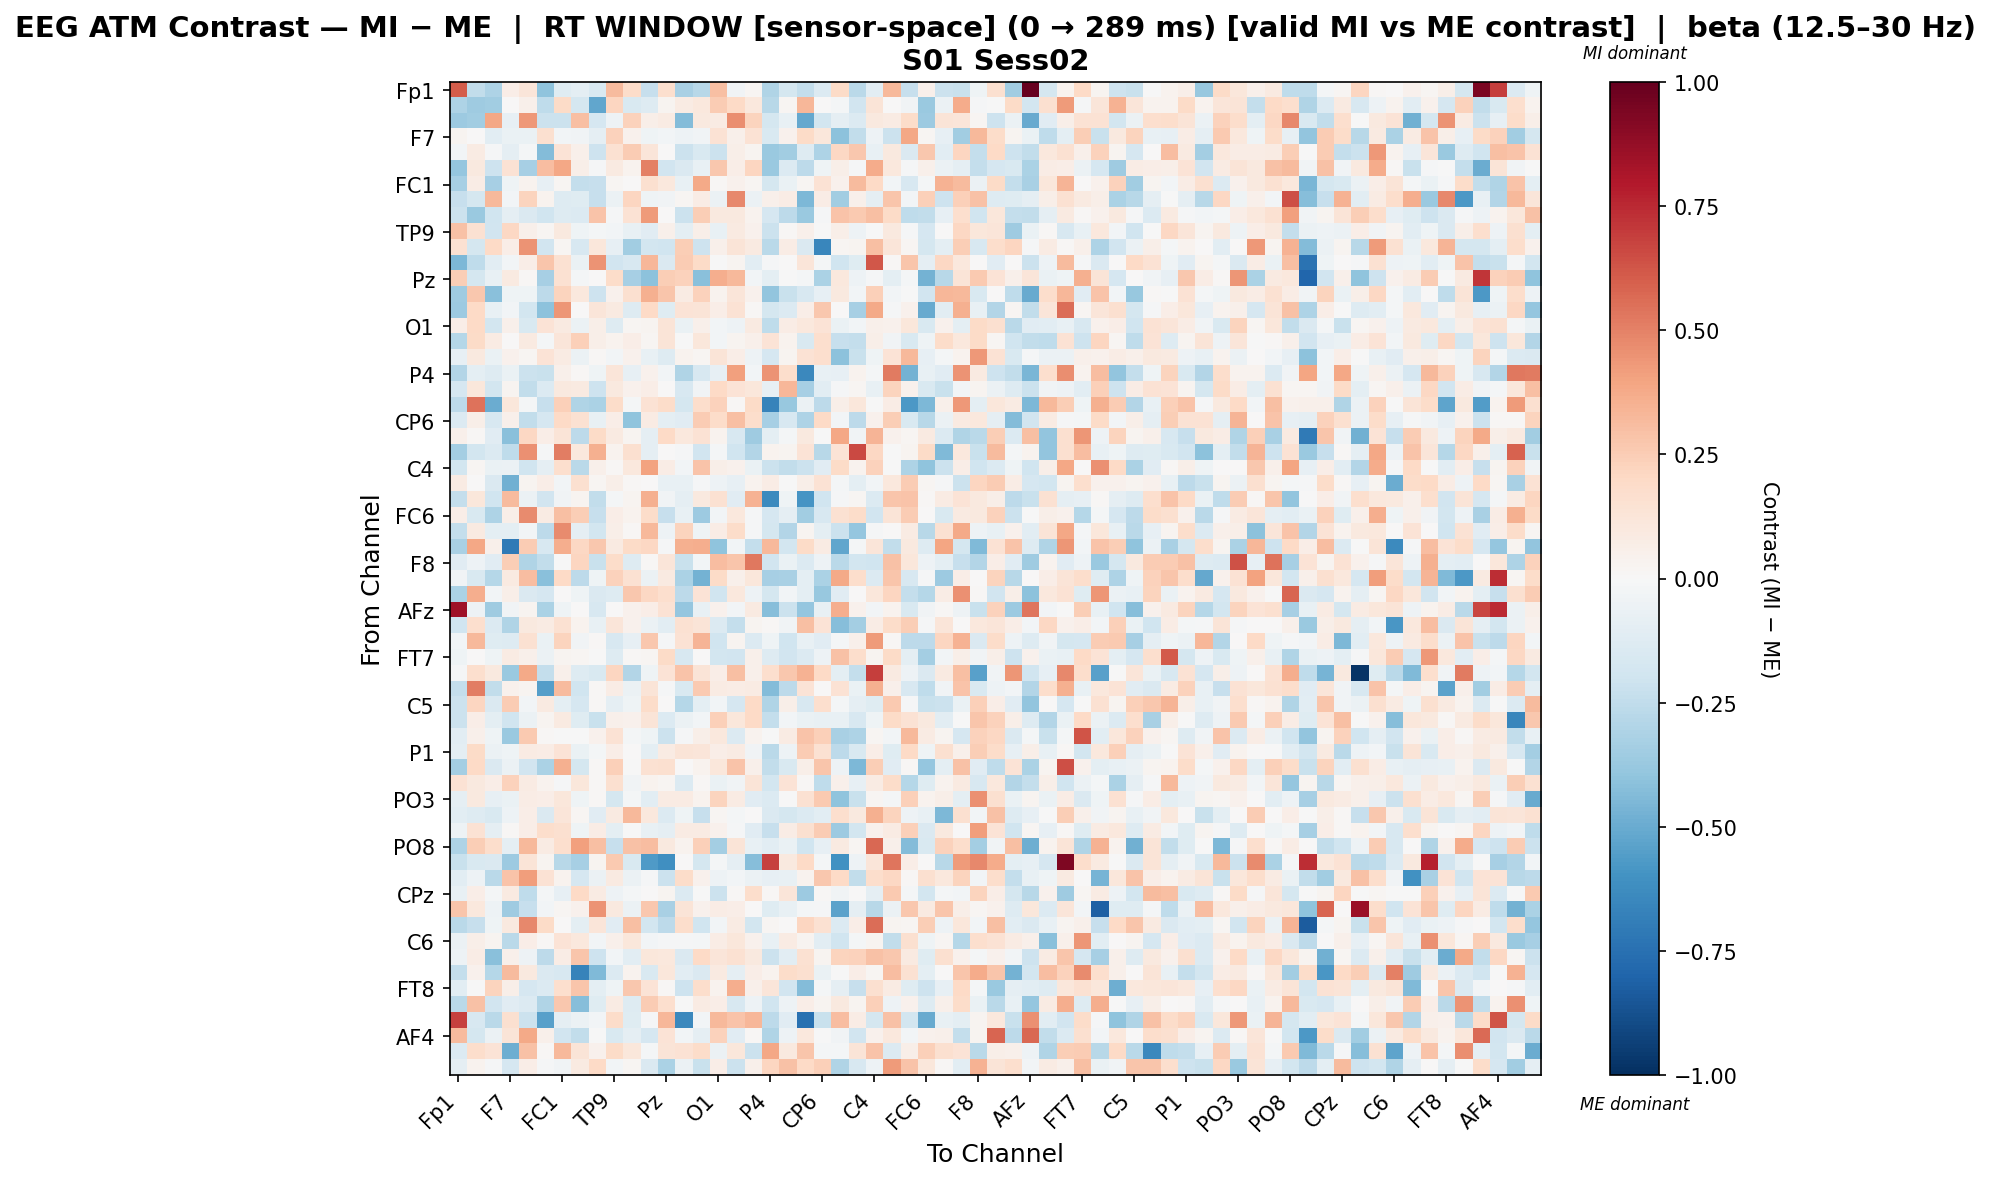

Source data for this figure (header and first rows):
, Fp1, Fz, F3, F7, FT9, FC5, FC1, C3, T7, TP9, CP5, CP1, Pz, P3, P7, O1, Oz, O2, P4, P8, TP10, CP6, CP2
Fp1, 0.6091, -0.2467, -0.3056, 0.06903, 0.1213, -0.4053, -0.1226, -0.09445, -0.1561, 0.317, 0.1854, -0.2273, 0.1671, -0.3212, -0.2742, 0.3002, -0.03372, 0.02002, -0.2977, -0.1752, -0.2382, -0.133, 0.188
Fz, -0.3064, -0.3585, -0.3503, 0.0, 0.05335, -0.2534, 0.1952, -0.1778, -0.5172, 0.2148, -0.1537, -0.1266, 0.02349, 0.08044, 0.1016, 0.2546, 0.1959, 0.1028, -0.2781, 0.01587, 0.33, 0.001822, -0.02107
F3, -0.3654, -0.3504, 0.3831, -0.0857, 0.4365, -0.2161, -0.2126, 0.2987, -0.166, -0.0511, 0.2289, 0.0613, 0.07831, -0.4357, 0.09447, 0.07839, 0.4616, 0.2235, -0.1766, -0.07649, -0.5123, -0.1832, -0.08642
F7, 0.02918, 0.0, -0.1088, -0.06404, -0.07023, 0.1589, -0.02925, -0.03844, -0.08659, 0.2289, 0.04417, -0.04152, -0.02849, -0.05088, -0.03346, 0.1437, 0.05395, 0.1468, -0.1498, 0.04478, 0.1889, 0.1098, -0.4121
FT9, -0.02546, 0.08094, -0.01205, -0.08812, -0.01662, -0.4344, 0.1341, 0.05043, -0.2059, 0.152, 0.2572, 0.1187, 0.0, -0.2184, -0.1485, -0.2132, 0.06103, 0.02649, -0.3741, -0.3472, -0.1279, -0.312, 0.2058
FC5, -0.3886, 0.1012, -0.2046, 0.1448, -0.3294, 0.3067, 0.3869, 0.05684, -0.0146, 0.09362, 0.0366, 0.5074, -0.1894, -0.1459, -0.07113, 0.2658, 0.07006, 0.2138, -0.3676, -0.1381, -0.2635, -0.04308, 0.0569
FC1, -0.3348, 0.07313, -0.3292, -0.04268, 0.03557, -0.08298, 0.0228, -0.2393, -0.2299, 0.02205, 0.005168, 0.1619, 0.1086, -0.07629, 0.3755, 0.01148, 0.04659, 0.02294, -0.1769, -0.06383, 0.01606, 0.1461, 0.04637
C3, -0.2329, -0.1795, 0.325, -0.02393, 0.2218, 0.03561, -0.13, -0.1211, -0.2286, -0.05911, 0.2158, -0.04004, -0.03861, 0.01753, 0.07617, -0.06215, 0.4767, -0.05479, 0.05218, 0.07718, -0.45, 0.07103, -0.3462
T7, -0.2141, -0.3673, -0.1962, -0.09112, -0.1411, -0.1962, -0.1261, -0.1372, 0.2856, -0.01207, 0.148, 0.422, 0.0, -0.2155, 0.2423, 0.1014, 0.09442, 0.03779, -0.1677, -0.2627, -0.3687, -0.01328, 0.2815
TP9, 0.2964, 0.1508, -0.1929, 0.2102, 0.05094, 0.01841, 0.09653, -0.04486, -0.02319, -0.02826, -0.07255, -0.1149, 0.04701, -0.09491, 0.05665, -0.07601, 0.08777, 0.04151, -0.2134, 0.01065, 0.05003, -0.004051, 0.05581
CP5, 0.1554, -0.1752, 0.2028, 0.06542, 0.447, -0.1951, 0.02197, -0.1632, 0.1161, -0.08491, -0.3498, -0.1852, -0.1988, 0.2439, -0.2065, 0.05449, 0.1273, 0.08759, -0.2719, 0.07744, -0.1471, -0.6523, 0.01878
CP1, -0.4471, -0.257, -0.1075, -0.03077, 0.06837, 0.2797, 0.1487, -0.06552, 0.4463, -0.1879, -0.1601, 0.3286, -0.1439, 0.2525, 0.1886, -0.001998, 0.02367, -0.1038, -0.008047, 0.003283, 0.1244, -0.01933, -0.1981
Pz, 0.2425, -0.1747, -0.07115, 0.09167, 0.01227, -0.3286, 0.1505, -0.02268, 0.0, 0.1863, -0.3332, -0.4104, 0.2473, 0.2341, -0.4193, 0.3626, 0.3208, -0.02632, -0.1004, -0.004599, -0.01981, -0.3136, 0.105
P3, -0.3592, 0.2664, -0.4186, -0.04631, -0.0435, -0.258, 0.2258, 0.1089, -0.209, 0.0423, 0.1573, 0.3573, 0.2806, 0.08511, 0.234, 0.0346, 0.1228, 0.04053, -0.395, -0.221, -0.1571, -0.08451, 0.09426
P7, -0.364, 0.1989, -0.07274, -0.03079, -0.1869, -0.4097, 0.4403, 0.007656, 0.1249, 0.08795, -0.1319, 0.1958, -0.1182, 0.1397, 0.1263, 0.06517, 0.1484, 0.01404, -0.1726, -0.1388, 0.06995, 0.2665, 0.001647
O1, 0.06777, 0.1967, -0.1853, 0.0488, -0.153, 0.1344, 0.09001, -0.06192, 0.05545, -0.1282, 0.02164, 0.03113, 0.126, -0.06282, 0.04964, -0.0241, -0.05153, 0.09317, -0.2547, 0.07425, 0.1037, 0.1372, -0.06531
Oz, -0.2834, 0.193, 0.08457, 0.006203, 0.08696, -0.01863, 0.1179, 0.2361, 0.05959, 0.03584, 0.06367, 0.02308, 0.1298, -0.001249, 0.1155, -0.0291, 0.02645, 0.05391, 0.1384, 0.03843, -0.1546, 0.1645, -0.2286
O2, -0.07883, 0.09859, -0.06256, 0.04137, 0.01773, 0.1328, 0.08173, -0.05886, 0.01485, -0.02926, 0.04286, -0.07753, -0.1297, 0.03251, 0.02045, 0.1318, 0.06905, -0.04891, -0.1645, 0.0305, 0.1482, 0.1685, -0.4113
P4, -0.2932, -0.09402, -0.1325, -0.06927, -0.2168, -0.2239, 0.04912, 0.0115, -0.04238, 0.124, -0.08076, 0.04536, -0.02673, -0.2994, -0.1569, -0.0792, 0.4096, -0.02879, 0.4512, 0.1773, -0.6433, -0.07468, -0.08296
P8, -0.1662, 0.1116, -0.183, 0.02773, -0.243, -0.1383, 0.09881, 0.08924, -0.2103, 0.0954, 0.04613, 0.06667, 0.00646, -0.1608, -0.03354, 0.1979, 0.1336, 0.1132, -0.07843, 0.3285, -0.3335, -0.102, -0.01173
TP10, -0.2649, 0.5411, -0.4932, 0.1121, -0.01644, -0.2319, 0.2365, -0.2974, -0.3173, 0.184, -0.01633, 0.1473, 0.1843, -0.1749, 0.176, 0.2303, 0.009715, 0.191, -0.6642, -0.3784, -0.05862, -0.2636, 0.05629
CP6, -0.1402, 0.05826, -0.1623, 0.05262, -0.2464, -0.1686, 0.2022, 0.1544, -0.0741, 0.06629, -0.4034, 0.08154, -0.09389, -0.1137, 0.2571, 0.1844, 0.2988, 0.1767, -0.3288, -0.1567, -0.3107, 0.1966, -0.02617
CP2, 0.05377, 0.01117, -0.1121, -0.4213, 0.209, 0.06946, 0.1252, -0.2604, 0.1891, 0.08787, 0.03039, -0.09271, 0.2022, 0.1069, 0.1454, 0.03396, -0.1598, -0.3579, -0.09979, -0.01919, 0.09516, -0.004764, 0.3891
Cz, -0.3414, -0.1808, -0.1405, -0.2546, 0.4565, -0.01371, 0.5133, 0.1087, 0.3568, 0.03596, 0.1615, -0.08961, 0.003126, -0.01148, -0.1946, -0.02307, -0.1965, -0.2967, 0.03662, 0.02584, 0.1397, -0.2755, 0.1388
C4, -0.1812, 0.01863, -0.0675, -0.06004, -0.203, -0.08874, 0.1645, -0.2705, 0.04766, 0.007843, 0.1086, 0.4002, 0.07045, -0.02792, 0.2882, 0.0551, 0.04662, -0.06995, -0.2157, -0.2461, -0.2178, -0.1114, 0.1897
T8, 0.08194, 0.0, -0.1423, -0.4837, 0.02903, 0.06635, -0.02682, 0.1611, 0.01742, 0.05575, 0.01258, 0.006651, -0.07431, -0.07392, -0.01327, -0.05319, -0.08031, 0.03579, 0.07665, -0.00511, 0.062, 0.1443, -0.01986
FT10, -0.2384, 0.1113, -0.2016, 0.314, -0.05739, -0.1894, -0.03166, 0.02645, -0.2457, -0.02015, 0.03014, 0.3552, -0.0316, -0.09134, 0.0954, 0.1492, -0.1146, 0.3509, -0.6332, -0.04453, -0.5902, -0.2022, -0.01115
FC6, 0.06273, -0.1551, -0.3085, 0.05952, 0.4728, 0.08242, 0.3004, 0.2492, -0.232, 0.0649, 0.03263, 0.1816, -0.2282, -0.07567, -0.3649, -0.02465, 0.1032, -0.01297, -0.1667, -0.0916, -0.3472, -0.1576, 0.1505
FC2, -0.2367, 0.08903, -0.09894, -0.09578, -0.02476, -0.2647, 0.4705, -0.08988, -0.1864, 0.05662, 0.011, 0.3257, -0.0541, 0.2251, -0.04469, 0.07304, 0.1844, -0.01083, -0.1792, -0.2955, 0.0296, -0.097, -0.2159
F4, -0.3249, 0.3844, 0.05162, -0.71, 0.2538, -0.1568, 0.3652, 0.2048, 0.2661, 0.08644, 0.1945, 0.2032, -0.009627, 0.3521, 0.3655, -0.3996, -0.02705, -0.2367, 0.3208, -0.1813, 0.1894, 0.07818, -0.5191
F8, -0.1141, -0.0476, -0.1116, 0.2425, -0.3006, -0.2442, -0.002712, 0.2121, -0.2212, 0.1856, -0.1302, 0.008187, 0.124, -0.2261, -0.02778, 0.3111, 0.2787, 0.5256, -0.1883, -0.06492, -0.1349, -0.05003, -0.273
AF7, -0.03839, -0.1547, -0.2835, 0.08899, 0.3112, -0.4184, 0.2027, -0.2638, -0.04532, 0.231, 0.154, -0.06237, 0.0892, -0.3183, -0.4753, 0.188, 0.05319, 0.1096, -0.3356, -0.3237, -0.1002, -0.3155, 0.3783
AF3, -0.3164, 0.3622, -0.02694, 0.05901, -0.1433, -0.1688, 0.005696, -0.04076, -0.1432, -0.1295, 0.269, 0.2062, 0.1673, -0.2635, 0.1389, -0.2012, 0.1088, -0.04764, -0.1782, -0.02913, -0.09433, -0.3779, -0.1153
AFz, 0.8444, -0.04828, -0.3578, -0.03558, 0.02714, -0.3167, -0.04277, 0.002111, -0.1636, 0.006766, 0.04371, 0.06747, 0.1435, -0.3895, -0.07133, 0.03981, -0.02376, 0.08612, -0.4276, -0.2144, -0.3901, -0.07199, 0.3671
F1, -0.196, 0.1684, -0.1402, -0.3001, 0.101, 0.08073, 0.1502, 0.0357, -0.07187, 0.1195, 0.0434, -0.05613, -0.1025, 0.1554, 0.1285, -0.1339, -0.2409, 0.0294, 0.0134, -0.03186, 0.3003, 0.1335, -0.4253
F5, -0.02745, 0.3254, -0.1239, -0.1312, 0.1551, -0.07011, 0.2247, -0.03411, 0.00925, -0.1626, -0.08397, 0.2685, -0.01149, 0.1449, 0.3395, -0.2013, 0.02738, -0.1354, -0.03973, -0.1977, -0.07693, -0.1144, -0.0165
FT7, -0.04406, 0.004845, -0.04343, 0.07964, 0.04717, -0.05548, 0.02526, 0.02177, -0.002611, -0.1284, 0.01481, 0.01981, 0.1943, -0.1613, 0.001461, -0.1855, -0.1909, 0.04984, -0.1251, -0.1935, -0.1331, -0.049, 0.2896
FC3, -0.01069, 0.1714, 0.1009, -0.3691, 0.375, -0.2377, 0.05082, -0.1304, -0.1507, 0.2115, -0.2933, -0.04557, 0.1374, 0.2815, 0.1302, 0.06917, 0.3022, 0.0469, 0.1652, 0.2676, 0.3451, 0.1968, -0.09822
C1, -0.2345, 0.5096, -0.2445, 0.03956, 0.02897, -0.5539, 0.3143, -0.1992, 0.008107, 0.07621, -0.05816, 0.1254, -0.01091, -0.1504, 0.261, 0.08399, 0.07232, 0.08541, -0.4349, -0.2655, 0.1341, 0.002711, 0.145
C5, -0.2162, 0.2183, -0.1469, 0.2523, -0.02944, 0.09224, -0.09606, -0.169, 0.01123, -0.08837, -0.04152, 0.1818, 0.007544, -0.2817, -0.09899, -0.02741, -0.1678, 0.1978, -0.2977, 0.06144, -0.1582, 0.1712, -0.02102
TP7, -0.2128, 0.0646, -0.09983, -0.1998, -0.05479, 0.02641, 0.08878, -0.1246, -0.219, 0.04785, 0.04669, 0.1277, -0.135, -0.05971, -0.02922, 0.24, 0.1139, 0.1994, -0.24, -0.02817, -0.06738, -0.07781, -0.07182
CP3, -0.1075, 0.05109, -0.0406, -0.3725, 0.2611, 0.01082, -0.006909, -0.006721, 0.04175, 0.1474, -0.02177, -0.04432, -0.2169, -0.01207, 0.05882, 0.1028, -0.1394, 0.03498, -0.007497, 0.07967, 0.2866, 0.2358, -0.3251
P1, -0.09707, 0.188, -0.06147, -0.04685, 0.08513, 0.07415, 0.1345, -0.06887, -0.0182, 0.06374, 0.00697, -0.09693, 0.07872, 0.1266, 0.1199, 0.06379, 0.08201, -0.0365, -0.2678, -0.05143, 0.2512, 0.1549, -0.2651
P5, -0.3427, 0.1988, -0.1414, -0.06096, -0.1929, -0.3158, 0.3561, -0.173, 0.01422, 0.2365, -0.003763, 0.1493, 0.1635, 0.0002536, 0.03899, 0.1164, 0.2829, 0.05098, -0.2473, -0.1543, 0.06051, 0.2749, -0.05238
PO7, 0.1475, 0.09998, 0.06603, 0.2335, 0.08242, 0.03773, -0.01293, 0.1107, 0.01519, 0.1609, -0.03187, 0.03201, 0.01877, -0.1338, 0.009452, -0.06901, -0.03232, 0.1321, -0.1865, 0.1339, 0.01081, -0.2519, 0.04745
PO3, -0.09261, 0.09994, -0.08247, -0.06574, 0.07586, 0.0686, 0.1129, -0.04442, 0.008743, -0.1791, -0.02239, -0.1037, 0.08523, 0.08327, 0.03627, 0.2233, 0.07934, -0.1124, -0.1373, -0.006271, 0.1534, 0.2627, -0.4036
POz, -0.103, -0.1325, -0.1505, -0.05253, 0.06427, -0.1482, 0.1189, 0.01976, -0.1139, 0.08671, 0.328, 0.1085, -0.1343, -0.0455, -0.2323, 0.02089, -0.02211, 0.0, -0.1476, -0.1757, -0.1374, -0.1026, 0.1687
PO4, -0.05191, 0.1475, -0.08653, 0.008653, 0.0654, 0.1779, 0.1569, -0.04342, 0.07167, -0.09452, -0.002789, -0.07528, -0.08673, 0.08046, 0.08571, 0.03918, -0.01415, -0.117, -0.2309, 0.07163, 0.1604, 0.252, -0.3661
PO8, -0.3118, 0.2441, 0.1731, -0.0921, 0.3233, 0.08238, 0.1651, 0.412, 0.3007, -0.2277, 0.2902, 0.3089, 0.09829, 0.03859, 0.238, -0.3369, 0.1321, -0.07507, -0.1058, -0.06931, -0.1993, -0.07999, 0.0898
P6, -0.2225, -0.1557, -0.1435, -0.3668, 0.1321, 0.02656, -0.2789, -0.335, 0.02973, 0.2581, -0.1547, -0.5682, -0.616, 0.0007562, -0.1732, -0.02005, -0.08925, -0.4275, 0.6866, 0.09921, 0.1984, -0.01889, -0.6071
P2, -0.102, -0.05293, -0.2674, 0.2844, 0.4192, 0.1436, 0.03838, -0.1697, -0.06182, 0.08665, -0.05652, -0.01151, -0.2176, 0.1858, 0.04125, -0.04989, -0.02929, -0.05875, -0.08345, -0.07375, 0.03373, 0.2709, 0.197
CPz, -0.0772, 0.06748, -0.01691, 0.08787, -0.255, -0.01934, -0.07925, 0.2025, 0.0792, -0.05198, -0.01588, 0.0, 0.02909, -0.1374, -0.007007, -0.2124, 0.01099, 0.1787, 0.009719, 0.1249, -0.3636, 0.01022, -0.03499
CP4, 0.2766, 0.1032, -0.05023, -0.3568, -0.2333, -0.02749, 0.02223, 0.04604, 0.453, 0.09799, -0.05569, 0.2666, -0.3245, 0.1265, 0.04314, 0.074, 0.06838, 0.007563, -0.1184, -0.07632, -0.0203, -0.009231, -0.5366
TP8, -0.2686, -0.2296, -0.03994, 0.09585, 0.4795, 0.1878, 0.005384, -0.09992, 0.1212, -0.1128, 0.3028, -0.1822, -0.2587, 0.1792, -0.1995, -0.02803, 0.08435, -0.1803, 0.01891, 0.003603, 0.2183, 0.1559, -0.1351
C6, -0.0564, 0.05479, 0.02928, -0.2733, 0.07017, 0.01127, 0.1334, 0.108, -0.03086, 0.05411, 0.1154, -0.03074, -0.009166, -0.01419, -0.01853, 0.07453, 0.114, 0.04272, -0.07772, 0.08486, 0.02904, -0.1048, -0.196
C2, -0.04695, 0.07255, -0.4178, 0.05341, -0.04972, -0.2644, 0.07414, 0.2801, -0.2066, -0.02437, -0.1024, 0.1163, 0.1057, -0.1465, 0.1971, 0.1235, 0.1505, 0.09966, -0.2178, -0.1023, 0.1547, 0.03017, 0.2212
FC4, -0.2419, 0.04523, -0.2818, 0.3179, 0.1014, -0.1445, -0.161, -0.6705, -0.439, -0.1333, 0.03769, -0.1486, 0.1144, -0.1026, -0.1429, 0.08947, -0.08824, 0.06427, 0.03375, 0.1831, 0.1624, -0.06299, -0.000178
FT8, -0.108, -0.0002171, 0.2224, 0.05839, -0.1656, -0.1353, 0.1704, 0.2789, -0.0953, -0.0463, 0.27, 0.1406, 0.01312, -0.2075, 0.1795, 0.03805, 0.3622, 0.0487, 0.1181, -0.1949, -0.4368, -0.02152, -0.09079
F6, -0.2709, 0.2898, -0.1875, -0.1107, -0.139, -0.2977, 0.2683, -0.4253, -0.1217, 0.08326, -0.1261, 0.2525, 0.1682, -0.002202, 0.07818, 0.06343, -0.163, -0.05335, -0.1992, -0.04705, 0.06505, 0.02825, 0.09815
AF8, 0.6798, -0.1621, -0.2725, 0.1581, -0.2184, -0.5427, -0.09246, -0.06135, -0.03063, 0.1875, -0.1173, -0.011, 0.332, -0.6484, -0.02728, 0.3216, 0.285, 0.3311, -0.261, -0.1129, -0.7442, -0.2198, 0.3066
... 3 more rows
